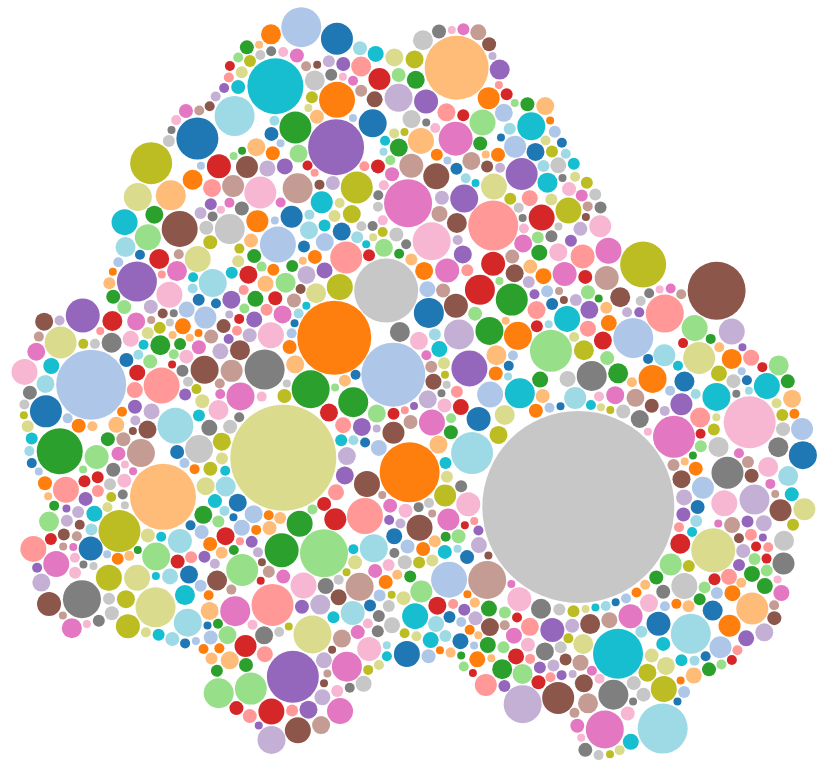
D3 v3 page, settled after 360 driven frames (6 s of simulated time); the page loaded 1 data file(s).


  
  var diameter = 900,
      format = d3.format(",d"),
      color = d3.scale.category20c();
  
  var bubble = d3.layout.pack()
      .sort(null)
      .size([diameter, diameter])
      .padding(1.5);
  
  var svg = d3.select("body").append("svg")
      .attr("width", diameter)
      .attr("height", diameter)
      .attr("class", "bubble");
  
  function numberWithCommas(x) {
      return x.toString().replace(/\B(?=(\d{3})+(?!\d))/g, ",");
  }
  
  var color = d3.scale.category20();
  
  d3.json("SMALL BUSINESS.json", function(error, root) {
    var node = svg.selectAll(".node")
        .data(bubble.nodes(classes(root))
        .filter(function(d) { return !d.data; }))
      .enter().append("g")
        .attr("class", "node")
        .attr("transform", function(d) { return "translate(" + d.x + "," + d.y + ")"; });
  
    node.append("circle")
        .attr("r", function(d) { return Math.round(d.r); })
        .style("fill", function(d,i){
          if (i == 0) {
            //return color(i);
            return "white";
          } else {
            return color(i);//(i%19)+1);
          }
        });
  
    node.on("click", function(d) {
      if (typeof d.className === 'undefined') {
      } else {
        window.location = d.url
      }
    });
    node.on("mouseover", function(d) {
      if (typeof d.className === 'undefined') {
        d3.select("#tooltip").classed("hidden", true);
      } else {
        var xPosition = parseFloat(d.x) + d.r + 30;
        var yPosition = parseFloat(d.y) - 49;
  
        d3.select("#name")
          .text(d.className);
        d3.select("#value")
          .text(d.value);
  
        /*d3.select("#backers")
          .text(numberWithCommas(d.backers));
  
        d3.select("#projects")
          .text(numberWithCommas(d.projects));
  
        d3.select("#rate")
          .text((d.successful/d.projects*100).toFixed(1));*/
  
        //Update the tooltip position and value
        d3.select("#tooltip")
          .style("left", xPosition + "px")
          .style("top", yPosition + "px")           
          .select("#value")
          .text("$" + numberWithCommas(d.value.toFixed(2)));
       
        //Show the tooltip
        d3.select("#tooltip").classed("hidden", false);
      }
    });
  
    /*node.append("text")
        .attr("dy", ".3em")
        .style("text-anchor", "middle")
        .text(function(d) { if (d.r > 60) { return d.className;} });*/
  
    // Returns a flattened hierarchy containing all leaf nodes under the root.
    function classes(root) {
      var classes = [];
      root.data.forEach(function (value) { classes.push({className: value.title, value: value.totalPledged, backers: value.backers, successful: value.successful, url:value.link})});
      return {children: classes};
    }
  
    d3.select(self.frameElement).style("height", diameter + "px");
  });
  
  

### data: SMALL BUSINESS.json
{
 "data": [
  {
   "category": "SMALL BUSINESS",
   "description": "Finding REAL solutions for you in today’…",
   "title": "HoneyVest: Sweet Solutions for Sticky Si…",
   "goal": "7500",
   "backers": "6",
   "currency": "USD",
   "link": "https://www.indiegogo.com/projects/honey…",
   "location": "Los Angeles, California, United States",
   "totalPledged": "1260",
   "name": "na"
  },
  {
   "category": "SMALL BUSINESS",
   "description": "Books of Wonder, NYC's oldest and larges…",
   "title": "Help Revitalize Books of  Wonder",
   "goal": "100000",
   "backers": "835",
   "currency": "USD",
   "link": "https://www.indiegogo.com/projects/help-…",
   "location": "New York, New York, United States",
   "totalPledged": "59584",
   "name": "na"
  },
  {
   "category": "SMALL BUSINESS",
   "description": "We're creating new ways to fund space ex…",
   "title": "Uwingu-A New Way to Fund Space Explorati…",
   "goal": "75000",
   "backers": "813",
   "currency": "USD",
   "link": "https://www.indiegogo.com/projects/uwing…",
   "location": "Boulder, Colorado, United States",
   "totalPledged": "79896",
   "name": "na"
  },
  {
   "category": "SMALL BUSINESS",
   "description": "Boulder Outdoor Cinema's been rockin' th…",
   "title": "Let's Get a New Screen!",
   "goal": "30000",
   "backers": "35",
   "currency": "USD",
   "link": "https://www.indiegogo.com/projects/let-s…",
   "location": "Boulder, Colorado, United States",
   "totalPledged": "2240",
   "name": "na"
  },
  {
   "category": "SMALL BUSINESS",
   "description": "A New York story... My wife and I bought…",
   "title": "Video Free Brooklyn",
   "goal": "50000",
   "backers": "239",
   "currency": "USD",
   "link": "https://www.indiegogo.com/projects/video…",
   "location": "Brooklyn, New York, United States",
   "totalPledged": "14315",
   "name": "na"
  },
  {
   "category": "SMALL BUSINESS",
   "description": "A transparent, worker-owned, R&D and man…",
   "title": "Open Tech Forever - R&D Factory for Open…",
   "goal": "50000",
   "backers": "104",
   "currency": "USD",
   "link": "https://www.indiegogo.com/projects/open-…",
   "location": "Denver, United States",
   "totalPledged": "5017",
   "name": "na"
  },
  {
   "category": "SMALL BUSINESS",
   "description": "Educating people about the ingredients t…",
   "title": "PRODUCTS OF THE EARTH...If You Can't Eat…",
   "goal": "20000",
   "backers": "35",
   "currency": "USD",
   "link": "https://www.indiegogo.com/projects/produ…",
   "location": "N Las Vegas, Nevada, United States",
   "totalPledged": "2175",
   "name": "na"
  },
  {
   "category": "SMALL BUSINESS",
   "description": "Help us reboot and improve Viandas an or…",
   "title": "Viandas - Organic, local and fair trade …",
   "goal": "19660",
   "backers": "37",
   "currency": "USD",
   "link": "https://www.indiegogo.com/projects/viand…",
   "location": "San Jose, Costa Rica",
   "totalPledged": "1085",
   "name": "na"
  },
  "... 969 more items"
 ]
}